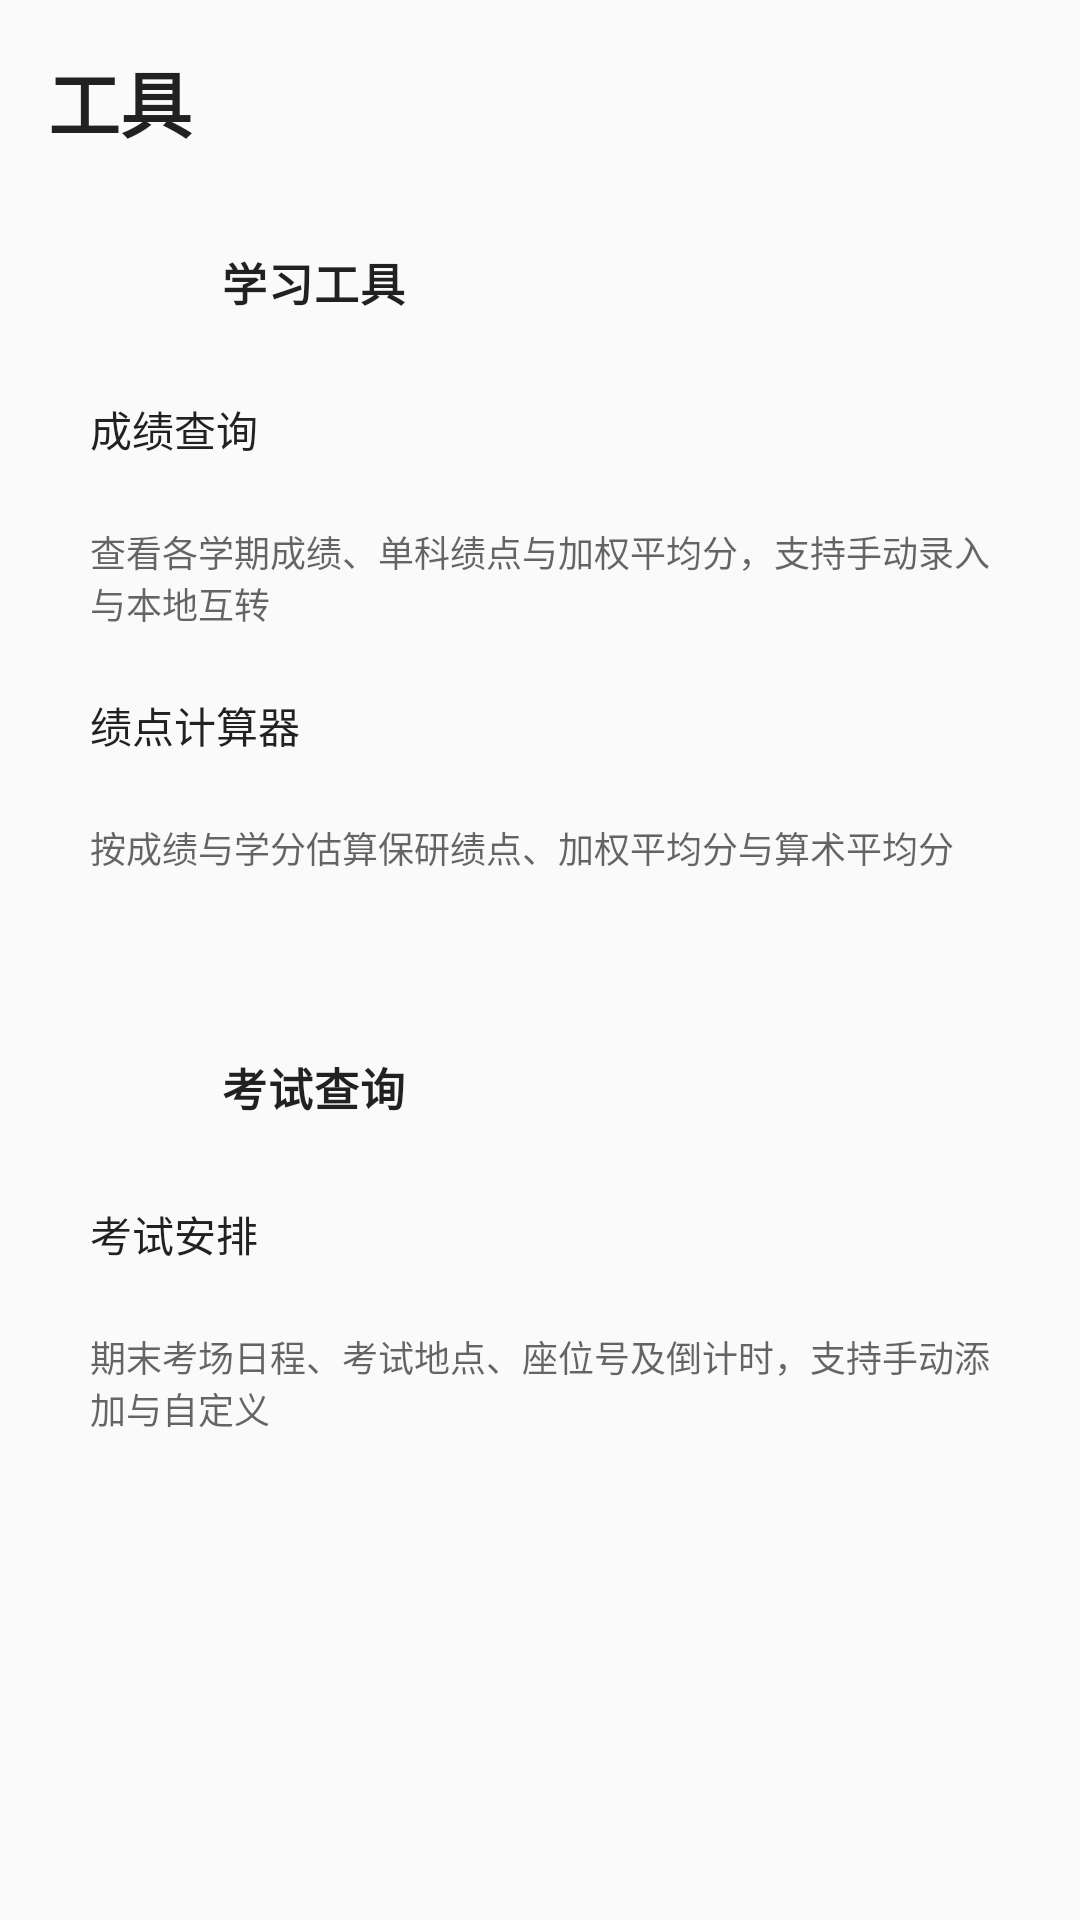

Reconstruct the res/layout file that produces this screen, plus the resources it refers to.
<!-- AndroidManifest.xml: application theme Theme.AppCompat.Light.NoActionBar -->
<!-- res/layout/fragment_tools.xml -->
<?xml version="1.0" encoding="utf-8"?>
<ScrollView xmlns:android="http://schemas.android.com/apk/res/android"
    android:layout_width="match_parent"
    android:layout_height="match_parent"
    android:background="@android:color/transparent">

    <LinearLayout
        android:id="@+id/toolsRoot"
        android:layout_width="match_parent"
        android:layout_height="wrap_content"
        android:orientation="vertical"
        android:padding="16dp">

        <TextView
            android:layout_width="match_parent"
            android:layout_height="wrap_content"
            android:layout_marginBottom="12dp"
            android:text="@string/nav_tools"
            android:textColor="?android:attr/textColorPrimary"
            android:textSize="24sp"
            android:textStyle="bold" />

        
        <LinearLayout
            android:id="@+id/toolsCardAcademics"
            style="@style/SettingsCard">

            <LinearLayout style="@style/SettingsCardHeader">
                <ImageView
                    android:id="@+id/iconToolAcademics"
                    style="@style/SettingsCardIcon"
                    android:contentDescription="@null"
                    android:src="@drawable/ic_tool_grade" />
                <TextView
                    style="@style/SettingsCardTitle"
                    android:text="@string/tools_study_title" />
            </LinearLayout>

            
            <LinearLayout
                android:id="@+id/rowGradeInquiry"
                style="@style/SettingsRow">
                <TextView
                    style="@style/SettingsRowLabel"
                    android:text="@string/tools_grade_inquiry_title" />
                <ImageView style="@style/SettingsRowChevron" android:contentDescription="@null" />
            </LinearLayout>
            <TextView
                style="@style/SettingsCardHint"
                android:text="@string/tools_grade_inquiry_hint" />

            
            <LinearLayout
                android:id="@+id/rowGpaCalculator"
                style="@style/SettingsRow"
                android:layout_marginTop="8dp">
                <TextView
                    style="@style/SettingsRowLabel"
                    android:text="@string/settings_tool_gpa" />
                <ImageView style="@style/SettingsRowChevron" android:contentDescription="@null" />
            </LinearLayout>
            <TextView
                style="@style/SettingsCardHint"
                android:text="@string/settings_tool_gpa_hint" />

            
            <LinearLayout
                android:id="@+id/rowAcademicProgress"
                style="@style/SettingsRow"
                android:layout_marginTop="8dp"
                android:visibility="gone">
                <TextView
                    style="@style/SettingsRowLabel"
                    android:text="@string/tools_academic_progress_title" />
                <ImageView style="@style/SettingsRowChevron" android:contentDescription="@null" />
            </LinearLayout>
            <TextView
                android:id="@+id/hintAcademicProgress"
                style="@style/SettingsCardHint"
                android:text="@string/tools_academic_progress_hint"
                android:visibility="gone" />
        </LinearLayout>

        
        <LinearLayout
            android:id="@+id/toolsCardExams"
            style="@style/SettingsCard"
            android:layout_marginTop="14dp">

            <LinearLayout style="@style/SettingsCardHeader">
                <ImageView
                    android:id="@+id/iconToolExams"
                    style="@style/SettingsCardIcon"
                    android:contentDescription="@null"
                    android:src="@drawable/ic_tool_exam" />
                <TextView
                    style="@style/SettingsCardTitle"
                    android:text="@string/tools_exam_schedule_title" />
            </LinearLayout>

            <LinearLayout
                android:id="@+id/rowExamSchedule"
                style="@style/SettingsRow">
                <TextView
                    style="@style/SettingsRowLabel"
                    android:text="@string/exam_schedule_title" />
                <ImageView style="@style/SettingsRowChevron" android:contentDescription="@null" />
            </LinearLayout>
            <TextView
                style="@style/SettingsCardHint"
                android:text="@string/tools_exam_schedule_hint" />
        </LinearLayout>

    </LinearLayout>
</ScrollView>
<!-- resources referenced by this layout -->
<resources>
  <string name="exam_schedule_title">考试安排</string>
  <string name="nav_tools">工具</string>
  <string name="settings_tool_gpa">绩点计算器</string>
  <string name="settings_tool_gpa_hint">按成绩与学分估算保研绩点、加权平均分与算术平均分</string>
  <string name="tools_academic_progress_hint">培养方案学分达成度、必修/选修/通识学分进度核对与毕业要求估算</string>
  <string name="tools_academic_progress_title">学业完成查询</string>
  <string name="tools_exam_schedule_hint">期末考场日程、考试地点、座位号及倒计时，支持手动添加与自定义</string>
  <string name="tools_exam_schedule_title">考试查询</string>
  <string name="tools_grade_inquiry_hint">查看各学期成绩、单科绩点与加权平均分，支持手动录入与本地互转</string>
  <string name="tools_grade_inquiry_title">成绩查询</string>
  <string name="tools_study_title">学习工具</string>
  <style name="SettingsCard">
          <item name="android:layout_width">match_parent</item>
          <item name="android:layout_height">wrap_content</item>
          <item name="android:orientation">vertical</item>
          <item name="android:padding">14dp</item>
          <item name="android:layout_marginBottom">12dp</item>
      </style>
  <style name="SettingsCardHeader">
          <item name="android:layout_width">match_parent</item>
          <item name="android:layout_height">wrap_content</item>
          <item name="android:orientation">horizontal</item>
          <item name="android:gravity">center_vertical</item>
          <item name="android:layout_marginBottom">8dp</item>
      </style>
  <style name="SettingsCardHint">
          <item name="android:layout_width">match_parent</item>
          <item name="android:layout_height">wrap_content</item>
          <item name="android:textSize">12sp</item>
          <item name="android:textColor">?android:attr/textColorSecondary</item>
          <item name="android:layout_marginTop">8dp</item>
      </style>
  <style name="SettingsCardIcon">
          <item name="android:layout_width">34dp</item>
          <item name="android:layout_height">34dp</item>
          <item name="android:padding">7dp</item>
          <item name="android:layout_marginEnd">10dp</item>
          <item name="android:importantForAccessibility">no</item>
      </style>
  <style name="SettingsCardTitle">
          <item name="android:layout_width">wrap_content</item>
          <item name="android:layout_height">wrap_content</item>
          <item name="android:textSize">15sp</item>
          <item name="android:textStyle">bold</item>
          <item name="android:textColor">?android:attr/textColorPrimary</item>
          <item name="android:letterSpacing">0.02</item>
      </style>
  <style name="SettingsRow">
          <item name="android:layout_width">match_parent</item>
          <item name="android:layout_height">wrap_content</item>
          <item name="android:orientation">horizontal</item>
          <item name="android:gravity">center_vertical</item>
          <item name="android:minHeight">48dp</item>
          <item name="android:paddingTop">3dp</item>
          <item name="android:paddingBottom">3dp</item>
          <item name="android:foreground">?attr/selectableItemBackground</item>
      </style>
  <style name="SettingsRowChevron">
          <item name="android:layout_width">18dp</item>
          <item name="android:layout_height">18dp</item>
          <item name="android:src">@drawable/ic_settings_chevron</item>
          <item name="android:importantForAccessibility">no</item>
          <item name="android:alpha">0.55</item>
          <item name="android:tint">?android:attr/textColorSecondary</item>
      </style>
  <style name="SettingsRowLabel">
          <item name="android:layout_width">0dp</item>
          <item name="android:layout_height">wrap_content</item>
          <item name="android:layout_weight">1</item>
          <item name="android:textSize">14sp</item>
          <item name="android:textColor">?android:attr/textColorPrimary</item>
      </style>
</resources>
